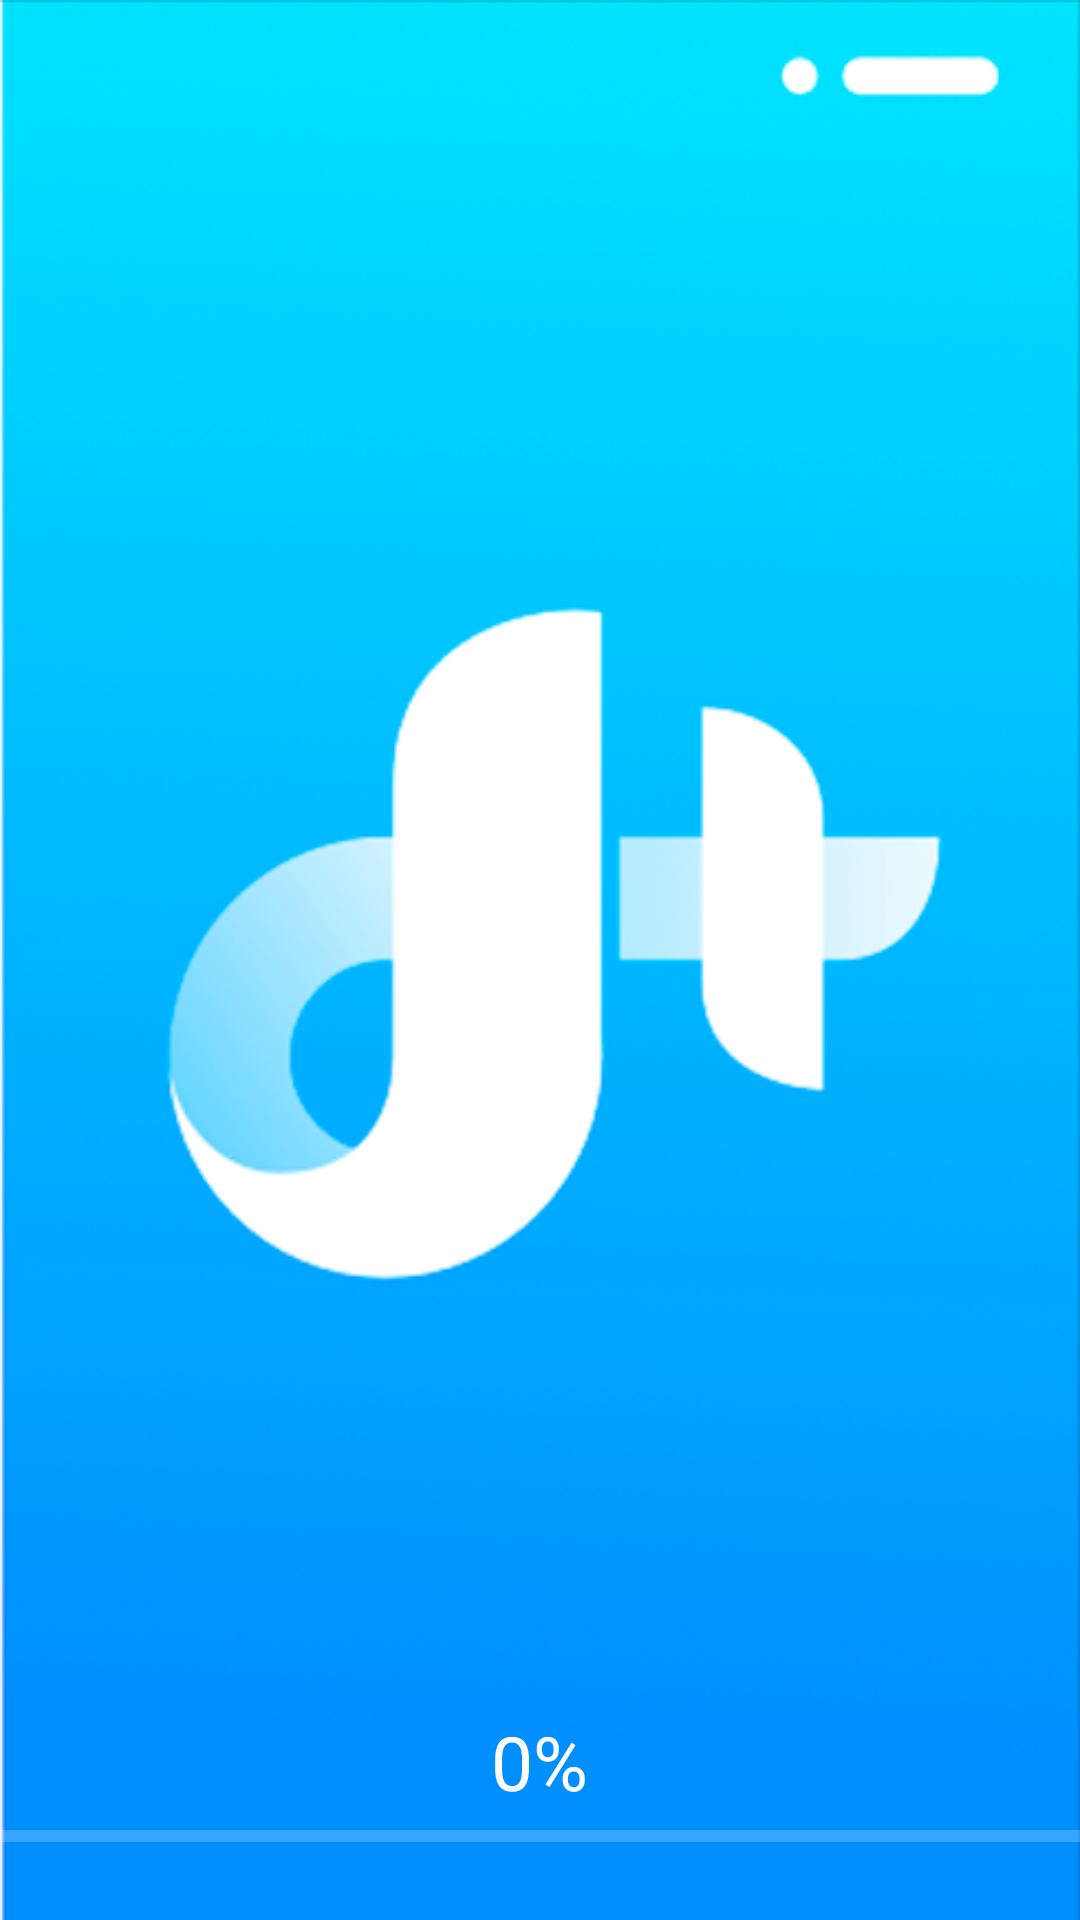

Produce the Android XML layout that renders to this screen, including the resource entries it uses.
<!-- AndroidManifest.xml: application theme AppTheme -->
<!-- res/layout/activity_splash_screen.xml -->
<?xml version="1.0" encoding="utf-8"?>
<RelativeLayout xmlns:android="http://schemas.android.com/apk/res/android"
    xmlns:app="http://schemas.android.com/apk/res-auto"
    xmlns:tools="http://schemas.android.com/tools"
    android:layout_width="match_parent"
    android:layout_height="match_parent"
    android:background="@drawable/dlogo2"
    android:orientation="vertical"
    tools:context=".SplashScreen">

    <TextView
        android:layout_width="wrap_content"
        android:layout_height="wrap_content"
        android:text="0%"
        android:textColor="#FFF"
        android:textSize="25sp"
        android:id="@+id/text_view"
        android:layout_centerHorizontal="true"
        android:layout_above="@+id/progress_bar"/>

    <ProgressBar
        android:theme="@style/WhiteProgressBar"
        android:layout_width="match_parent"
        android:layout_height="wrap_content"
        android:id="@+id/progress_bar"
        style="@style/Widget.AppCompat.ProgressBar.Horizontal"
        android:layout_alignParentBottom="true"
        android:layout_marginBottom="20dp"/>

</RelativeLayout>
<!-- resources referenced by this layout -->
<resources>
  <!-- drawable dlogo2: png bitmap (drawable, 180411 bytes) -->
  <style name="WhiteProgressBar" parent="@style/Theme.AppCompat">
          <item name="colorAccent">@color/colorWhite</item>
      </style>
  <style name="AppTheme" parent="Theme.AppCompat.Light.NoActionBar">
          
          <item name="colorPrimary">@color/colorPrimary</item>
          <item name="colorPrimaryDark">@color/colorPrimaryDark</item>
          <item name="colorAccent">@color/colorAccent</item>
      </style>
  <!-- not gathered from this repository: default colours our renderer supplied (Android Studio template values) -->
  <color name="colorPrimary">#FF6200EE</color>
  <color name="colorPrimaryDark">#FF3700B3</color>
  <color name="colorAccent">#FF03DAC5</color>
</resources>
